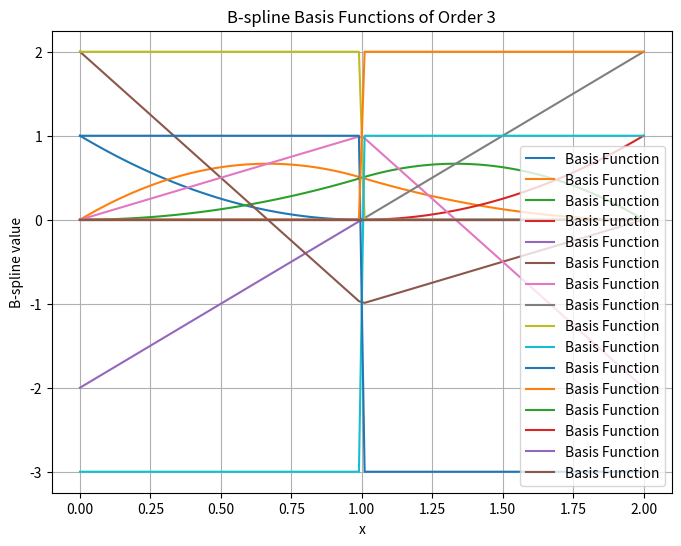

Here is the Python script that generated this plot:
import numpy as np
from scipy.interpolate import BSpline, make_interp_spline

def b_spline_basis(order, knots, n_points=100):
    # Create the B-spline basis functions
    degree = order - 1
    # Create a B-spline object
    spline = BSpline(knots, np.identity(len(knots) - degree - 1), degree)
    
    # Generate points for plotting the basis functions
    x = np.linspace(knots[degree], knots[-degree - 1], n_points)
    basis_values = [spline(x, k) for k in range(len(knots) - degree - 1)]

    return x, basis_values

# Example usage
order = 3
knots = [0, 0, 0, 1, 2, 2, 2]  # Example knots
x_values, basis_functions = b_spline_basis(order, knots)

# To visualize the results (optional)
import matplotlib.pyplot as plt

plt.figure(figsize=(8, 6))
for basis in basis_functions:
    plt.plot(x_values, basis, label='Basis Function')
plt.title('B-spline Basis Functions of Order {}'.format(order))
plt.xlabel('x')
plt.ylabel('B-spline value')
plt.legend()
plt.grid()
plt.show()
